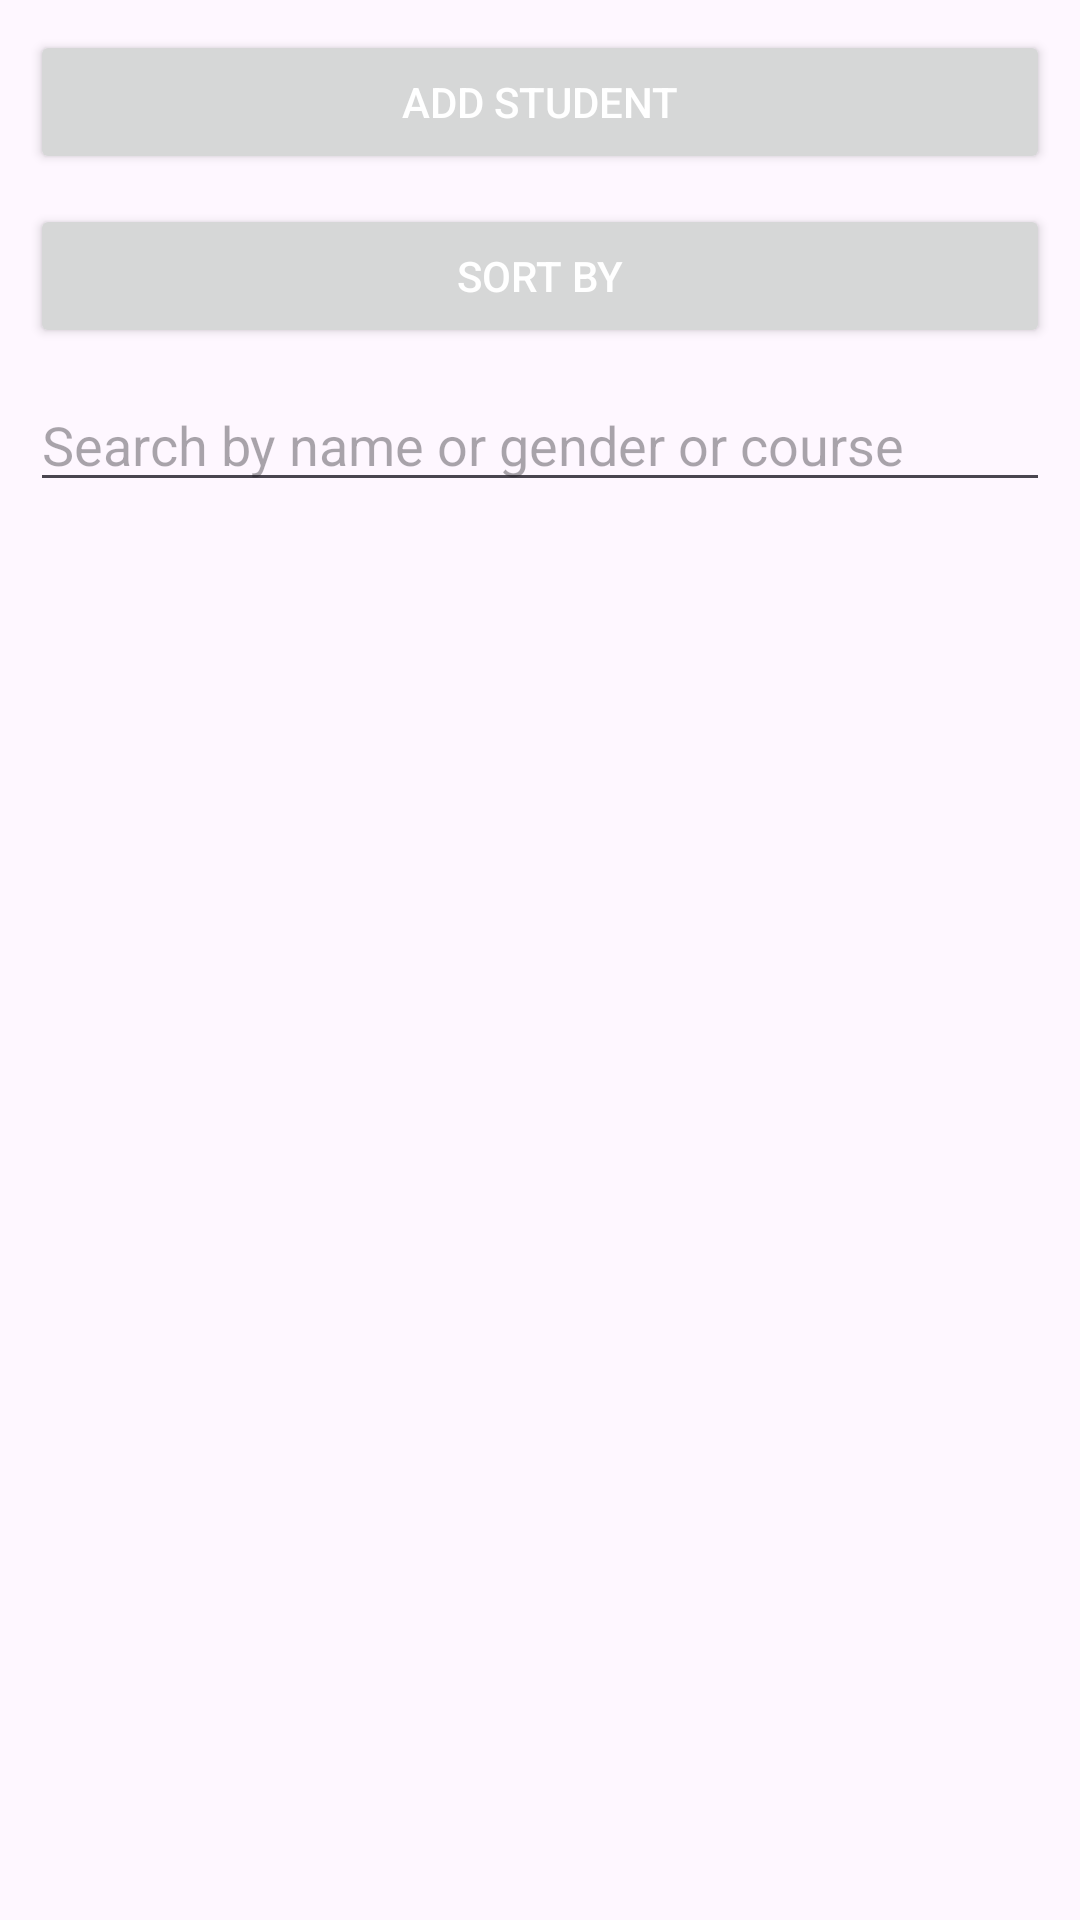

Here is an Android app screen rendered from its layout file. Give the layout XML and the strings, colors and styles it references.
<!-- AndroidManifest.xml: application theme Theme.StuManage -->
<!-- res/layout/fragment_home.xml -->
<?xml version="1.0" encoding="utf-8"?>
<LinearLayout
    xmlns:android="http://schemas.android.com/apk/res/android"
    xmlns:tools="http://schemas.android.com/tools"
    android:layout_width="match_parent"
    android:layout_height="match_parent"
    tools:context=".HomeFragment"
    android:orientation="vertical"
    android:paddingLeft="10dp"
    android:paddingRight="10dp">

    
    <Button
        android:id="@+id/buttonAddStudent"
        android:layout_width="match_parent"
        android:layout_height="wrap_content"
        android:layout_marginTop="10dp"
        android:text="Add Student"
        android:layout_alignParentLeft="true"
        android:layout_alignParentStart="true" />
    <Button
        android:id="@+id/buttonSortBy"
        android:layout_width="match_parent"
        android:layout_height="wrap_content"
        android:text="Sort By"
        android:layout_marginTop="10dp"/>

    <EditText
        android:id="@+id/editTextSearch"
        android:layout_width="match_parent"
        android:layout_height="wrap_content"
        android:layout_marginTop="10dp"
        android:hint="Search by name or gender or course" />

    <ListView
        android:id="@+id/listViewStudent"
        android:layout_width="match_parent"
        android:layout_height="match_parent"
        android:layout_alignParentLeft="true"
        android:layout_alignParentStart="true"
        android:layout_below="@+id/buttonAddStudent"
        android:layout_marginTop="5dp"> </ListView>
</LinearLayout>
<!-- resources referenced by this layout -->
<resources>
  <style name="Theme.StuManage" parent="Base.Theme.StuManage" />
  <style name="Base.Theme.StuManage" parent="Theme.Material3.DayNight.NoActionBar">
              
              <item name="colorPrimary">@color/lavender</item>
              <item name="colorPrimaryVariant">@color/lavender</item>
              <item name="colorOnPrimary">@color/white</item>
              
              <item name="colorSecondary">@color/teal_200</item>
              <item name="colorSecondaryVariant">@color/teal_700</item>
              <item name="colorOnSecondary">@color/black</item>
              <item name="android:itemBackground">@color/menuBackground</item>
              <item name="android:textColor">@color/menuText</item>
              
              <item name="android:statusBarColor">?attr/colorPrimaryVariant</item>
              
          </style>
  <color name="lavender">#8692f7</color>
  <color name="white">#FFFFFFFF</color>
  <color name="teal_200">#FF03DAC5</color>
  <color name="teal_700">#FF018786</color>
  <color name="black">#FF000000</color>
  <color name="menuBackground">#8692f7</color>
  <color name="menuText">#FFFFFFFF</color>
</resources>
